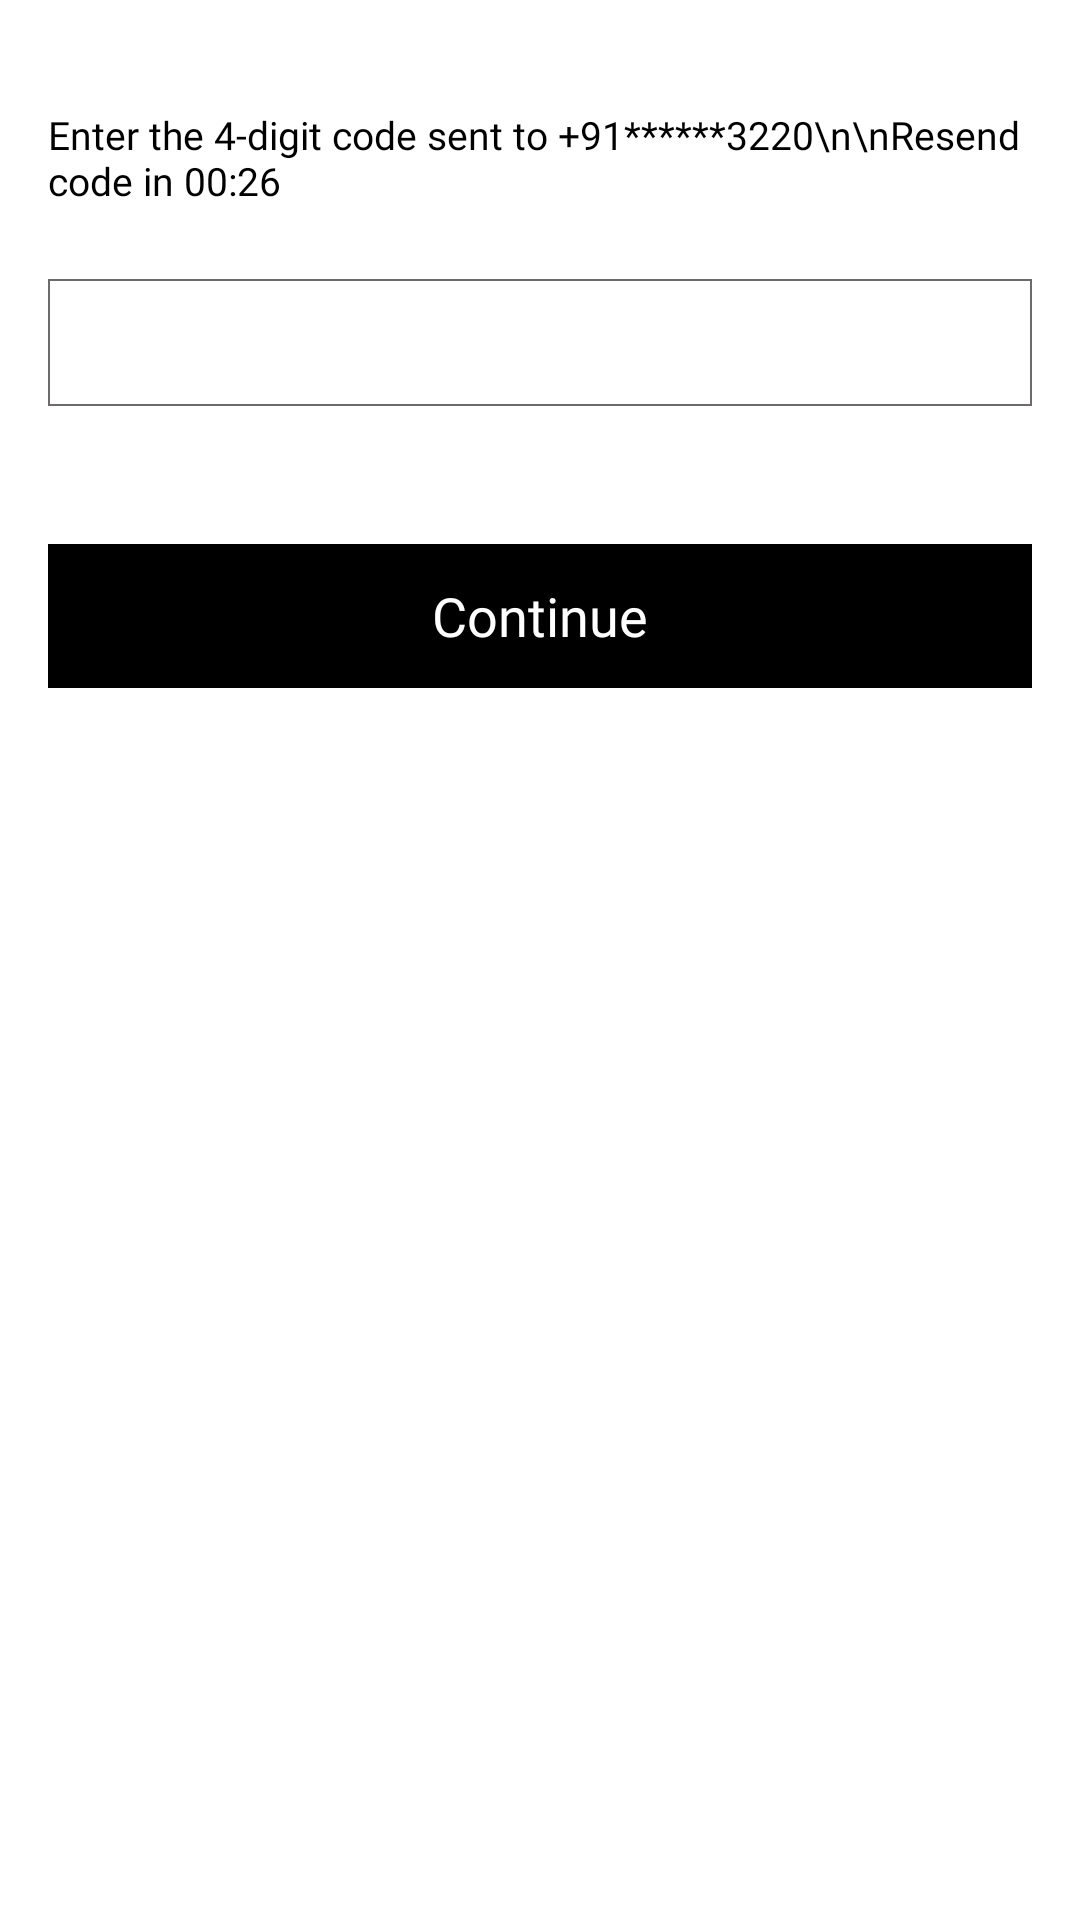

Produce the Android XML layout that renders to this screen, including the resource entries it uses.
<!-- AndroidManifest.xml: application theme Theme.Soncur -->
<!-- res/layout/otp_verification_fragment.xml -->
<?xml version="1.0" encoding="utf-8"?>
<LinearLayout
    xmlns:android="http://schemas.android.com/apk/res/android"
    android:layout_width="match_parent"
    android:paddingBottom="104dp"
    android:layout_height="wrap_content"
    android:orientation="vertical">

    <TextView
        android:id="@+id/mobile_no_and_time"
        android:layout_width="328dp"
        android:layout_height="wrap_content"
        android:fontFamily="@font/poppins_regular"
        android:textSize="13sp"
        android:layout_marginTop="36dp"
        android:textColor="@color/black"
        android:layout_gravity="center"
        android:text="Enter the 4-digit code sent to +91******3220\n\nResend code in 00:26" />

    <LinearLayout
        android:layout_width="328dp"
        android:layout_height="wrap_content"
        android:orientation="horizontal"
        android:layout_gravity="center"
        android:gravity="center"
        android:layout_marginTop="24dp"
        android:background="@drawable/sharp_corner">

        <LinearLayout
            android:layout_width="match_parent"
            android:layout_height="match_parent"
            android:orientation="horizontal">

            <EditText
                android:id="@+id/mobile_no_input"
                android:layout_width="match_parent"
                android:layout_height="wrap_content"
                android:inputType="number"
                android:maxLength="4"
                android:letterSpacing="2"
                android:textSize="18sp"
                android:text=""
                android:gravity="center"
                android:fontFamily="@font/poppins_regular"
                android:textColor="@color/black"
                android:textStyle="normal"
                android:paddingHorizontal="10dp"
                android:layout_marginTop="11dp"
                android:layout_marginBottom="7dp"
                android:background="@null"/>

        </LinearLayout>


    </LinearLayout>

    <RelativeLayout
        android:layout_width="wrap_content"
        android:layout_height="wrap_content"
        android:layout_gravity="center"
        android:gravity="center"
        android:layout_marginTop="46dp">
        <ProgressBar
            android:id="@+id/progressbar_otp"
            android:layout_width="wrap_content"
            android:layout_height="wrap_content"
            android:visibility="gone"
            android:layout_centerHorizontal="true"
            android:layout_centerVertical="true" />

        <Button
            android:id="@+id/otp_button"
            android:layout_width="328dp"
            android:layout_height="48dp"
            android:layout_gravity="center"
            android:background="@drawable/button_layout"
            android:fontFamily="@font/poppins_regular"
            android:text="Continue"
            android:textAllCaps="false"
            android:textColor="@color/white"
            android:textSize="18sp"
            android:textStyle="normal"
            android:visibility="visible" />

    </RelativeLayout>
</LinearLayout>
<!-- resources referenced by this layout -->
<resources>
  <!-- drawable button_layout (drawable) -->
  <?xml version="1.0" encoding="utf-8"?>
  <shape xmlns:android="http://schemas.android.com/apk/res/android">
  <corners android:radius="0dp"/>
      <solid android:color="@color/black"/>
  </shape>
  <!-- drawable sharp_corner (drawable) -->
  <shape xmlns:android="http://schemas.android.com/apk/res/android">
      <corners android:radius="0dp" />
      <stroke android:color="#6C6A6A" android:width="0.6dp" />
  </shape>
  <style name="Theme.Soncur" parent="Theme.MaterialComponents.Light.NoActionBar">
          
          <item name="colorPrimary">@color/black</item>
          <item name="colorPrimaryVariant">@color/white</item>
          <item name="colorOnPrimary">@color/white</item>
          
          <item name="colorSecondary">#000000</item>
          <item name="colorSecondaryVariant">@color/white</item>
          <item name="colorOnSecondary">@color/white</item>
          
          <item name="android:statusBarColor" tools:targetApi="l">?attr/colorPrimaryVariant</item>
          
          <item name="android:windowLightStatusBar" tools:targetApi="m">?attr/colorPrimaryVariant</item>
      </style>
  <!-- not gathered from this repository: default colours our renderer supplied (Android Studio template values) -->
  <color name="black">#FF000000</color>
  <color name="white">#FFFFFFFF</color>
</resources>
